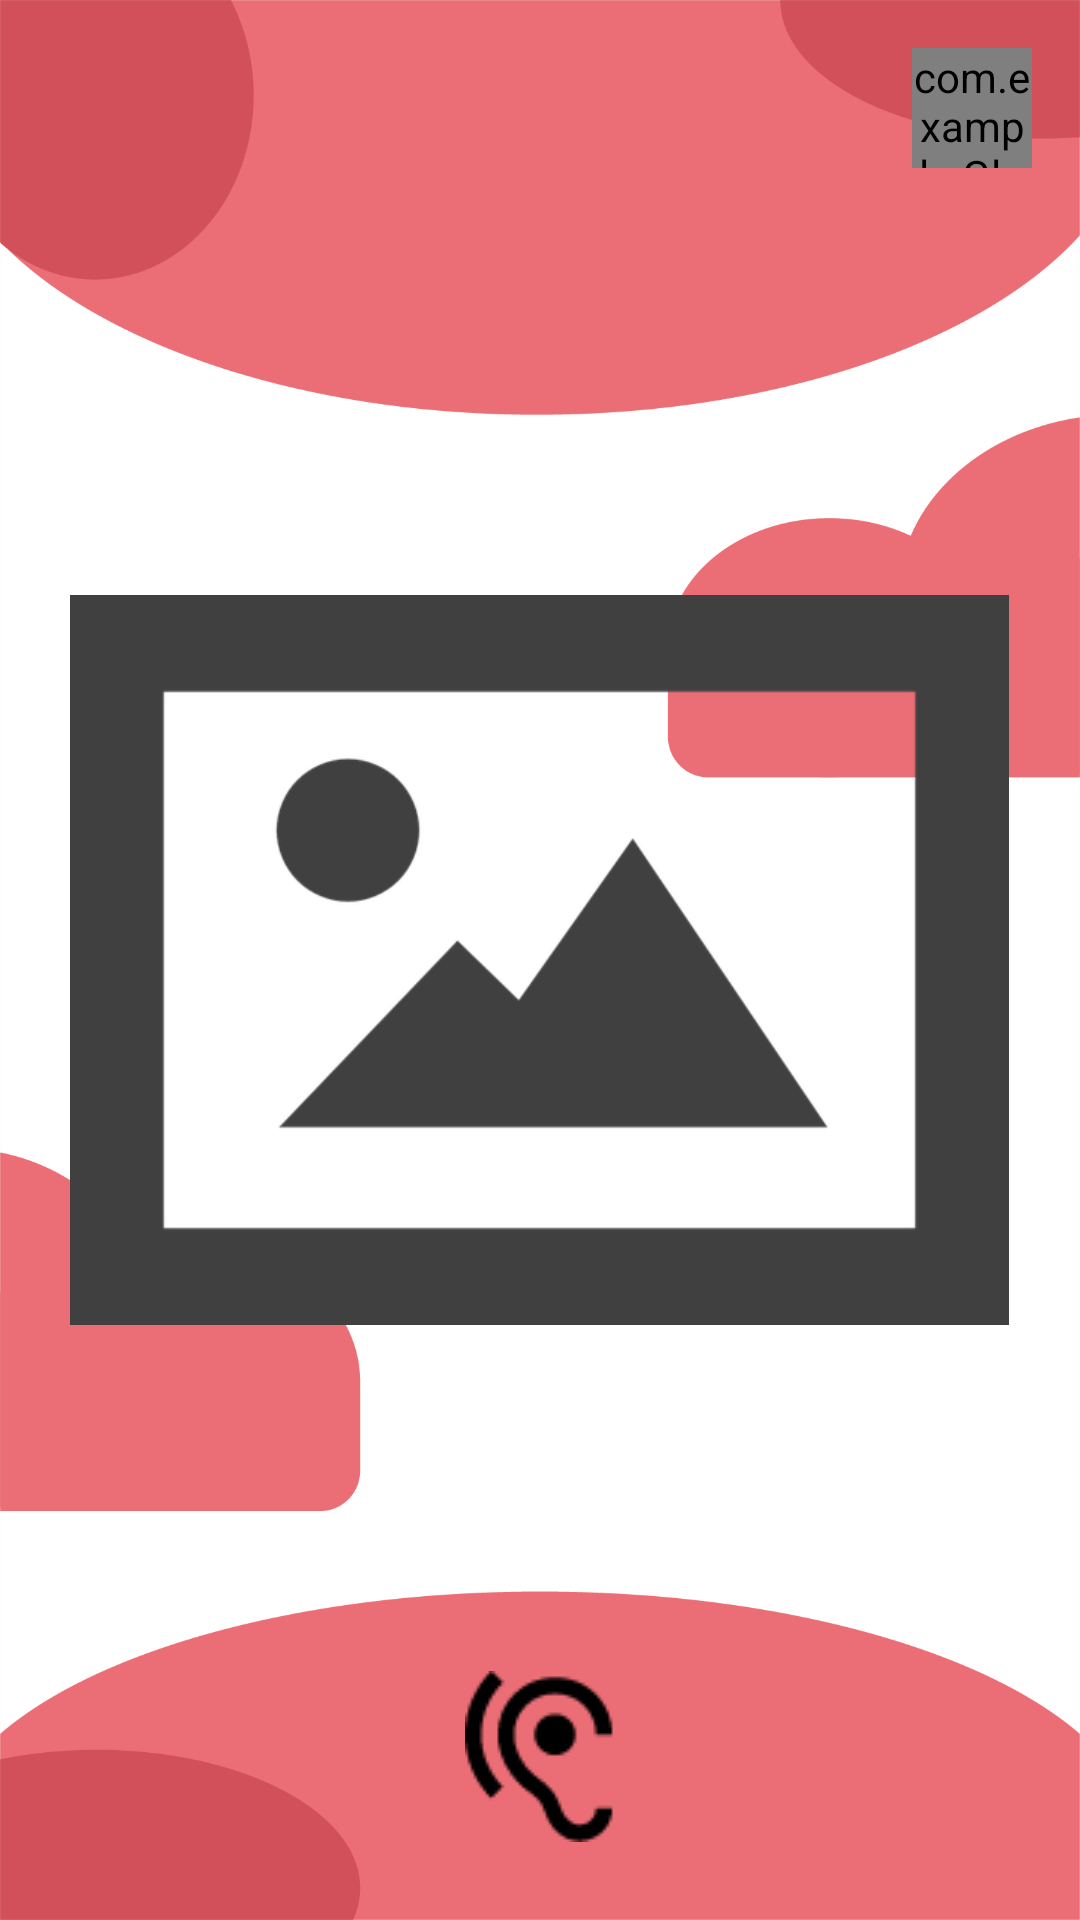

Write the Android layout XML for this screen, with the resource values it uses.
<!-- AndroidManifest.xml: application theme Theme.CodeAcadamyGroepje -->
<!-- res/layout/activity_dtt_case.xml -->
<?xml version="1.0" encoding="utf-8"?>
<RelativeLayout xmlns:android="http://schemas.android.com/apk/res/android"
    xmlns:app="http://schemas.android.com/apk/res-auto"
    xmlns:tools="http://schemas.android.com/tools"
    android:id="@+id/main"
    android:layout_width="match_parent"
    android:layout_height="match_parent"
    tools:context="com.example.deTijdTikt.DttCaseActivity"
    android:background="@drawable/background_red">

    
    <com.example.GlobalListeningFeedbackButton
        android:id="@+id/listeningButton"
        android:layout_width="120px"
        android:layout_height="120px"
        android:layout_alignParentTop="true"
        android:layout_alignParentEnd="true"
        android:layout_marginTop="16dp"
        android:layout_marginEnd="16dp"
        android:background="@drawable/mic_listening" />
    <TextView
        android:id="@+id/text_view_case_title"
        android:layout_width="247dp"
        android:layout_height="wrap_content"
        android:layout_centerHorizontal="true"
        android:layout_alignParentBottom="true"
        android:layout_marginBottom="@dimen/bottomMargin"
        android:gravity="center"
        android:text="Casus"
        android:textColor="@color/textColor"
        android:textSize="@dimen/game_title_text_size"
        app:layout_constraintBottom_toBottomOf="parent"
        app:layout_constraintEnd_toEndOf="parent" />

    <ImageView
        android:id="@+id/image_view_foto_case"
        android:layout_width="313dp"
        android:layout_height="382dp"
        android:layout_centerInParent="true"
        android:background="#00FFFFFF"
        android:src="@drawable/foto_default" />

    <ImageButton
        android:id="@+id/hearButton"
        android:layout_width="wrap_content"
        android:layout_height="wrap_content"
        android:layout_alignParentBottom="true"
        android:layout_centerHorizontal="true"
        android:layout_marginBottom="26dp"
        android:background="#00FFFFFF"
        app:srcCompat="@drawable/pictogram_oortje" />

    <ImageButton
        android:id="@+id/nextButton"
        android:layout_width="91dp"
        android:layout_height="57dp"
        android:layout_alignParentEnd="true"
        android:layout_alignParentBottom="true"
        android:layout_marginEnd="22dp"
        android:layout_marginBottom="26dp"
        android:background="#00FFFFFF"

        app:srcCompat="@drawable/arrow_icon" />

</RelativeLayout>
<!-- resources referenced by this layout -->
<resources>
  <color name="textColor">#5b7683</color>
  <dimen name="bottomMargin">636dp</dimen>
  <dimen name="game_title_text_size">32sp</dimen>
  <!-- drawable background_red: png bitmap (drawable, 53714 bytes) -->
  <!-- drawable foto_default: webp bitmap (drawable, 6450 bytes) -->
  <!-- drawable mic_listening: png bitmap (drawable, 1209 bytes) -->
  <!-- drawable pictogram_oortje: png bitmap (drawable, 1365 bytes) -->
  <style name="Theme.CodeAcadamyGroepje" parent="Base.Theme.CodeAcadamyGroepje" />
  <style name="Base.Theme.CodeAcadamyGroepje" parent="Theme.Material3.DayNight.NoActionBar">
          
          
      </style>
</resources>
